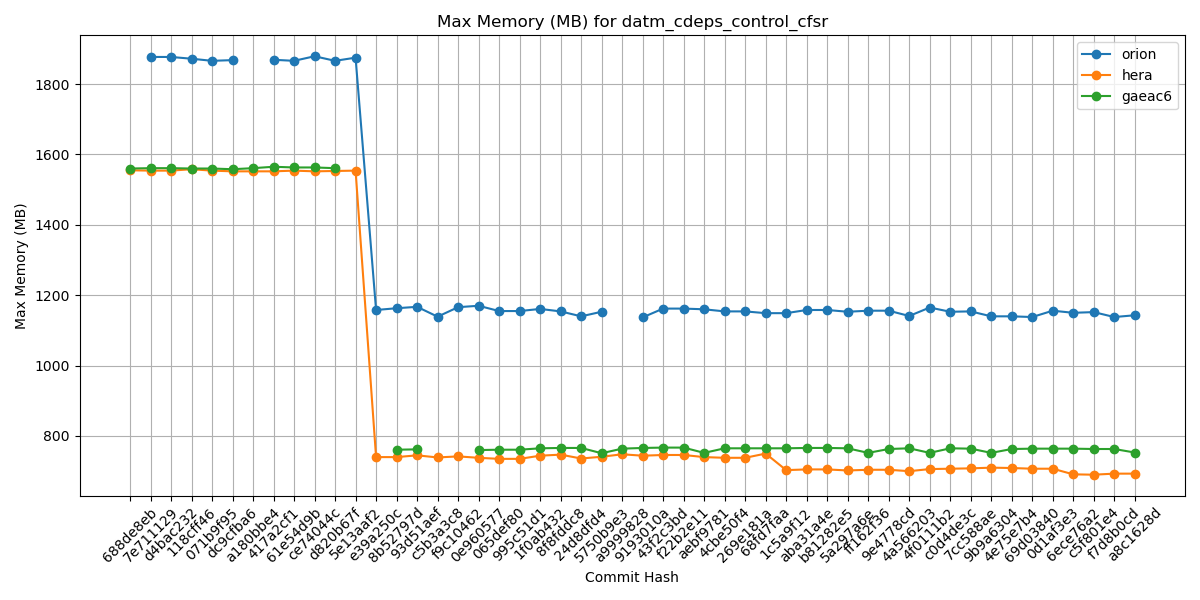

Source data for this figure (header and first rows):
Hash, orion, hera, gaeac6
688de8eb, , 1555, 1560
7e711129, 1877, 1554, 1561
d4bac232, 1877, 1554, 1561
118cff46, 1872, 1558, 1560
071b9f95, 1866, 1554, 1560
dc9cfba6, 1868, 1552, 1558
a180bbe4, , 1552, 1561
417a2cf1, 1869, 1552, 1565
61e54d9b, 1866, 1554, 1563
ce74044c, 1879, 1552, 1563
d820b67f, 1866, 1553, 1561
5e13aaf2, 1875, 1554, 
e39a250c, 1158, 740, 
8b52797d, 1163, 740, 761
93d51aef, 1167, 745, 762
c5b3a3c8, 1139, 739, 
f9c10462, 1166, 742, 
0e960577, 1170, 738, 760
065def80, 1155, 735, 761
995c51d1, 1155, 735, 761
1f0ab432, 1161, 744, 765
8f8fddc8, 1154, 747, 766
24d8dfd4, 1140, 736, 766
5750b9e3, 1153, 741, 751
a9999828, , 748, 764
9193010a, 1137, 744, 766
43f2c3bd, 1162, 746, 767
f22b2e11, 1162, 746, 767
aebf9781, 1160, 740, 752
4cbe50f4, 1154, 738, 765
269e181a, 1154, 738, 765
68fd7faa, 1149, 750, 765
1c5a9f12, 1149, 703, 765
aba31a4e, 1158, 705, 766
b81282e5, 1158, 705, 766
5a297a6e, 1153, 702, 765
ff162f36, 1156, 704, 752
9e4778cd, 1156, 704, 763
4a566203, 1141, 700, 765
4f0111b2, 1165, 706, 752
c0d4de3c, 1153, 707, 765
7cc588ae, 1154, 708, 764
9b9a6304, 1140, 710, 752
4e75e7b4, 1140, 709, 763
69d03840, 1138, 707, 764
0d1af3e3, 1156, 707, 764
6ece76a2, 1150, 691, 764
c5f801e4, 1152, 690, 763
f7d8b0cd, 1138, 693, 763
a8c1628d, 1143, 693, 753
